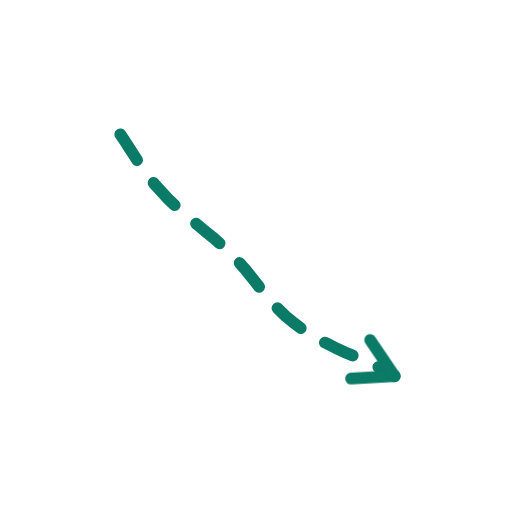
t = 0.00 s
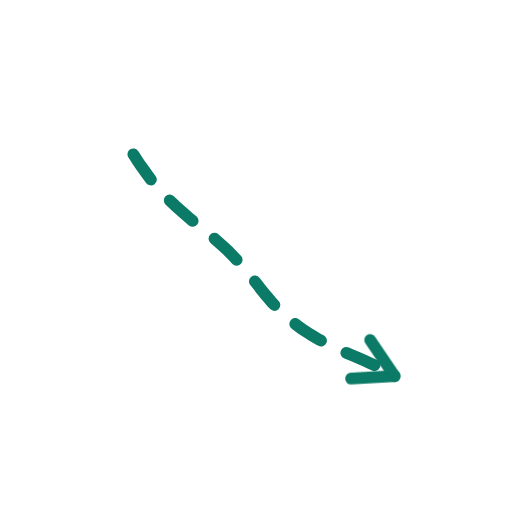
t = 0.36 s
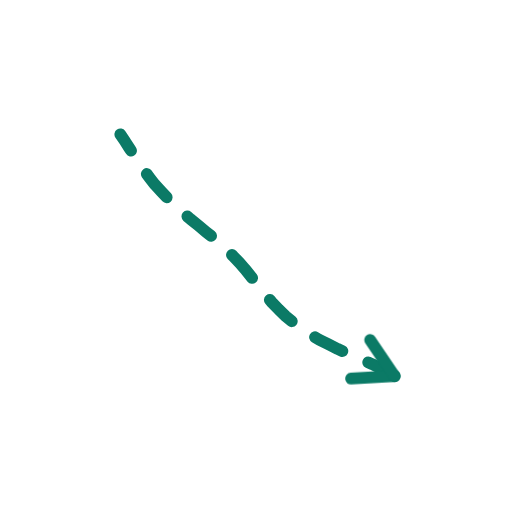
t = 0.73 s
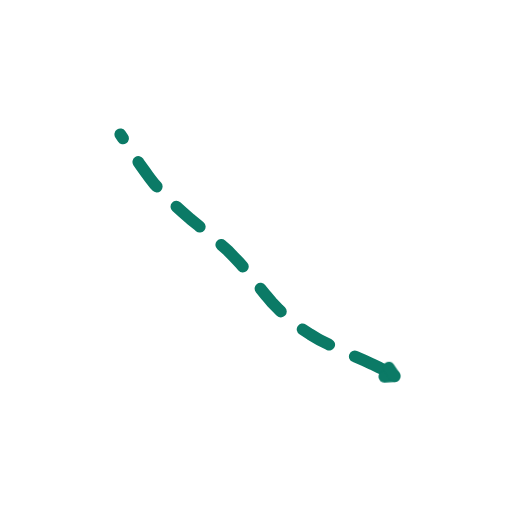
t = 1.40 s
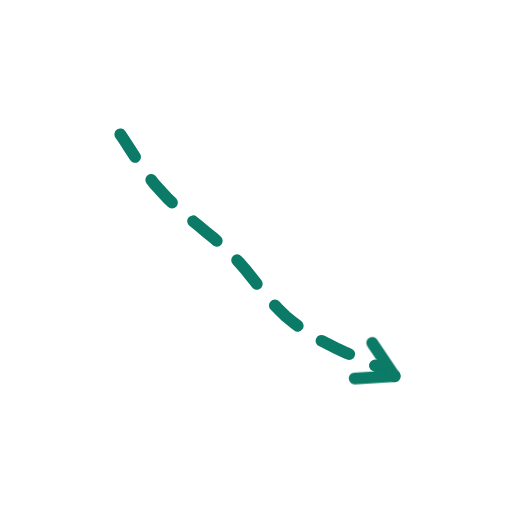
t = 1.74 s
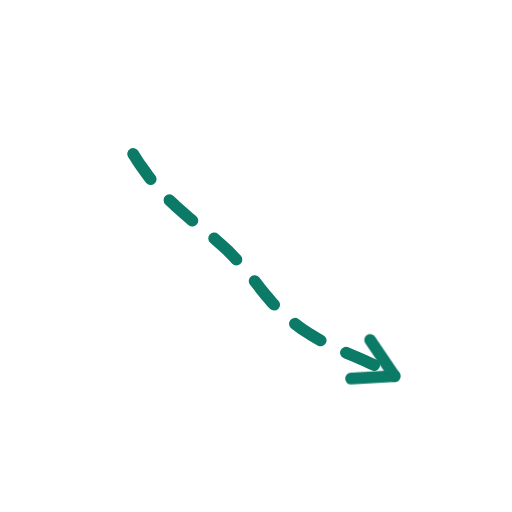
t = 2.16 s

The animated SVG that drew these frames (rendered in a browser with its animation timeline set to each time). Animation: 2 CSS @keyframes rules; one cycle of 2.60 s, repeats indefinitely.

<svg xmlns="http://www.w3.org/2000/svg" viewBox="0 0 200 200" width="200" height="200"><style>.s{stroke-dasharray:var(--L);animation:d 2.6s ease-in-out infinite;animation-delay:var(--d)}@keyframes d{0%{stroke-dashoffset:var(--L);opacity:1}28%,80%{stroke-dashoffset:0;opacity:1}92%{stroke-dashoffset:0;opacity:0}100%{stroke-dashoffset:var(--L);opacity:0}}.m{animation:mm .9s linear infinite}@keyframes mm{to{stroke-dashoffset:-23}}@media(prefers-reduced-motion:reduce){.s,.m{animation:none}}</style><path d="M47.0 52.5L48.9 55.3L50.7 58.1L52.5 60.9L54.3 63.7L56.3 66.5L58.3 69.3L60.5 72.1L63.0 74.8L65.6 77.6L68.4 80.3L71.4 83.0L74.4 85.6L77.5 88.1L80.5 90.6L83.5 93.0L86.3 95.5L88.9 97.8L91.3 100.3L93.6 102.7L95.7 105.1L97.8 107.7L99.8 110.2L101.9 112.9L104.0 115.5L106.3 118.2L108.9 120.9L111.6 123.5L114.6 126.0L117.8 128.4L121.2 130.6L124.7 132.7L128.3 134.5L131.9 136.3L135.4 137.9L138.8 139.3L142.2 140.8L145.3 142.2L148.4 143.7L151.3 145.2L154.1 146.9" fill="none" stroke="#0B7A66" stroke-width="4.6" stroke-linecap="round" stroke-linejoin="round" class="m" stroke-dasharray="12 11"/><path d="M154.1 146.9L137.1 147.9" fill="none" stroke="#0B7A66" stroke-width="4.6" stroke-linecap="round" stroke-linejoin="round" class="s" style="--L:17;--d:1.16s"/><path d="M154.1 146.9L144.6 132.8" fill="none" stroke="#0B7A66" stroke-width="4.6" stroke-linecap="round" stroke-linejoin="round" class="s" style="--L:17;--d:1.16s"/></svg>
